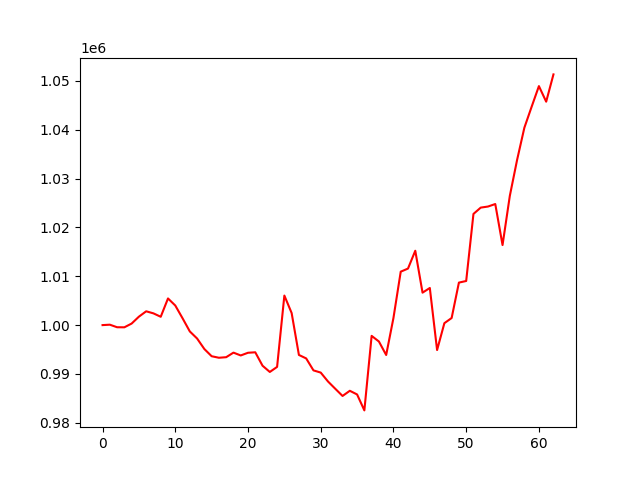

Values plotted in this chart, from the file beside it:
account_value, date, daily_return
1000000, 2022-01-03, 
<<<<<<< HEAD:results/account_value_valid…
1000086, 2022-01-04, 8.583514709470386e-05
999563, 2022-01-05, -0.0005231
999550, 2022-01-06, -1.2567514273031932e-05
1000317, 2022-01-07, 0.0007677
1001728, 2022-01-10, 0.00141
1002828, 2022-01-11, 0.001098
1002403, 2022-01-12, -0.0004239
1001704, 2022-01-13, -0.0006966
1005456, 2022-01-14, 0.003746
1004012, 2022-01-18, -0.001436
1001403, 2022-01-19, -0.002598
998704, 2022-01-20, -0.002695
997257, 2022-01-21, -0.001449
995101, 2022-01-24, -0.002162
993630, 2022-01-25, -0.001479
993316, 2022-01-26, -0.0003158
993431, 2022-01-27, 0.0001158
994366, 2022-01-28, 0.000941
993787, 2022-01-31, -0.0005824
994339, 2022-02-01, 0.000555
994433, 2022-02-02, 9.54848591747659e-05
991685, 2022-02-03, -0.002764
990408, 2022-02-04, -0.001287
991443, 2022-02-07, 0.001045
1006048, 2022-02-08, 0.01473
1002474, 2022-02-09, -0.003552
993893, 2022-02-10, -0.00856
993180, 2022-02-11, -0.0007174
990733, 2022-02-14, -0.002464
990279, 2022-02-15, -0.0004585
988458, 2022-02-16, -0.001839
986967, 2022-02-17, -0.001508
985495, 2022-02-18, -0.001491
986555, 2022-02-22, 0.001075
985804, 2022-02-23, -0.0007614
982539, 2022-02-24, -0.003312
997797, 2022-02-25, 0.01553
996642, 2022-02-28, -0.001158
993882, 2022-03-01, -0.002769
1001466, 2022-03-02, 0.007631
1010938, 2022-03-03, 0.009458
1011575, 2022-03-04, 0.0006295
1015224, 2022-03-07, 0.003607
1006643, 2022-03-08, -0.008452
1007600, 2022-03-09, 0.0009509
994893, 2022-03-10, -0.01261
1000394, 2022-03-11, 0.005529
1001453, 2022-03-14, 0.001058
1008702, 2022-03-15, 0.007239
1009031, 2022-03-16, 0.0003262
1022760, 2022-03-17, 0.01361
1024054, 2022-03-18, 0.001266
1024275, 2022-03-21, 0.0002154
1024787, 2022-03-22, 0.0005002
1016391, 2022-03-23, -0.008193
1026458, 2022-03-24, 0.009904
1033816, 2022-03-25, 0.007169
1040410, 2022-03-28, 0.006378
... 68 more rows
